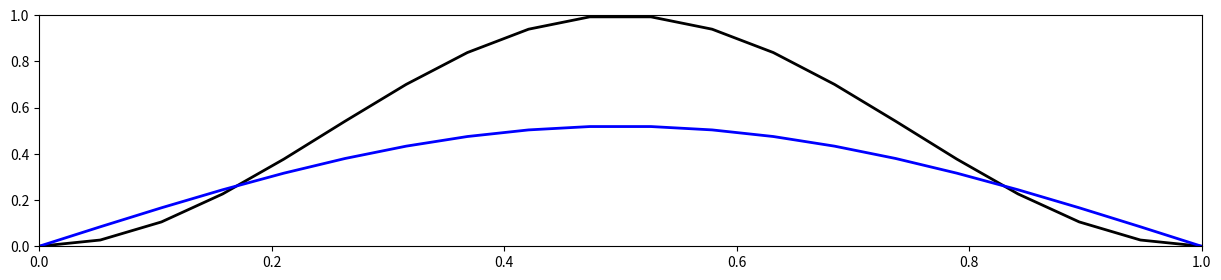

Write Python code to recreate this figure.
import numpy as np
import scipy as sp
import matplotlib as mpl
import matplotlib.pyplot as plt

nt = 100
nx = 20
alpha = 0.1
length = 1.0
tmax = 0.5
dx = length / (nx-1)
dt = tmax / (nt-1)

x = np.linspace(0, length+1e-15, nx)
t = np.linspace(0, tmax+1e-15, nt)
u = np.zeros( [nx,nt] )

u[:, 0] = np.sin(np.pi*x/length)**2
r  = alpha * dt / (dx*dx)
s  = 1 - 2*r
A = np.zeros( ( nx,nx ), dtype=np.float128 )
i,j = np.indices( A.shape )
A[ i==j   ] = s
A[ i==j-1 ] = r
A[ i==j+1 ] = r
A[ 0,0 ]= 1
A[ 0,1 ]= 0
A[ 1,0 ]= 0
A[ nx-1,nx-1 ] = 1
A[ nx-1,nx-2 ] = 0
A[ nx-2,nx-1 ] = 0

for n in range( 1,nt ):
    u[ :,n ] = A.dot( u[ :,n-1 ] )

mpl.rcParams['figure.figsize']=[15,3]
plt.plot(x, u[:,0], 'k-', lw=2)
plt.plot(x, u[:,-1],  'b-', lw=2)
   
plt.ylim((0,1))
plt.xlim((0,1))
plt.show()

